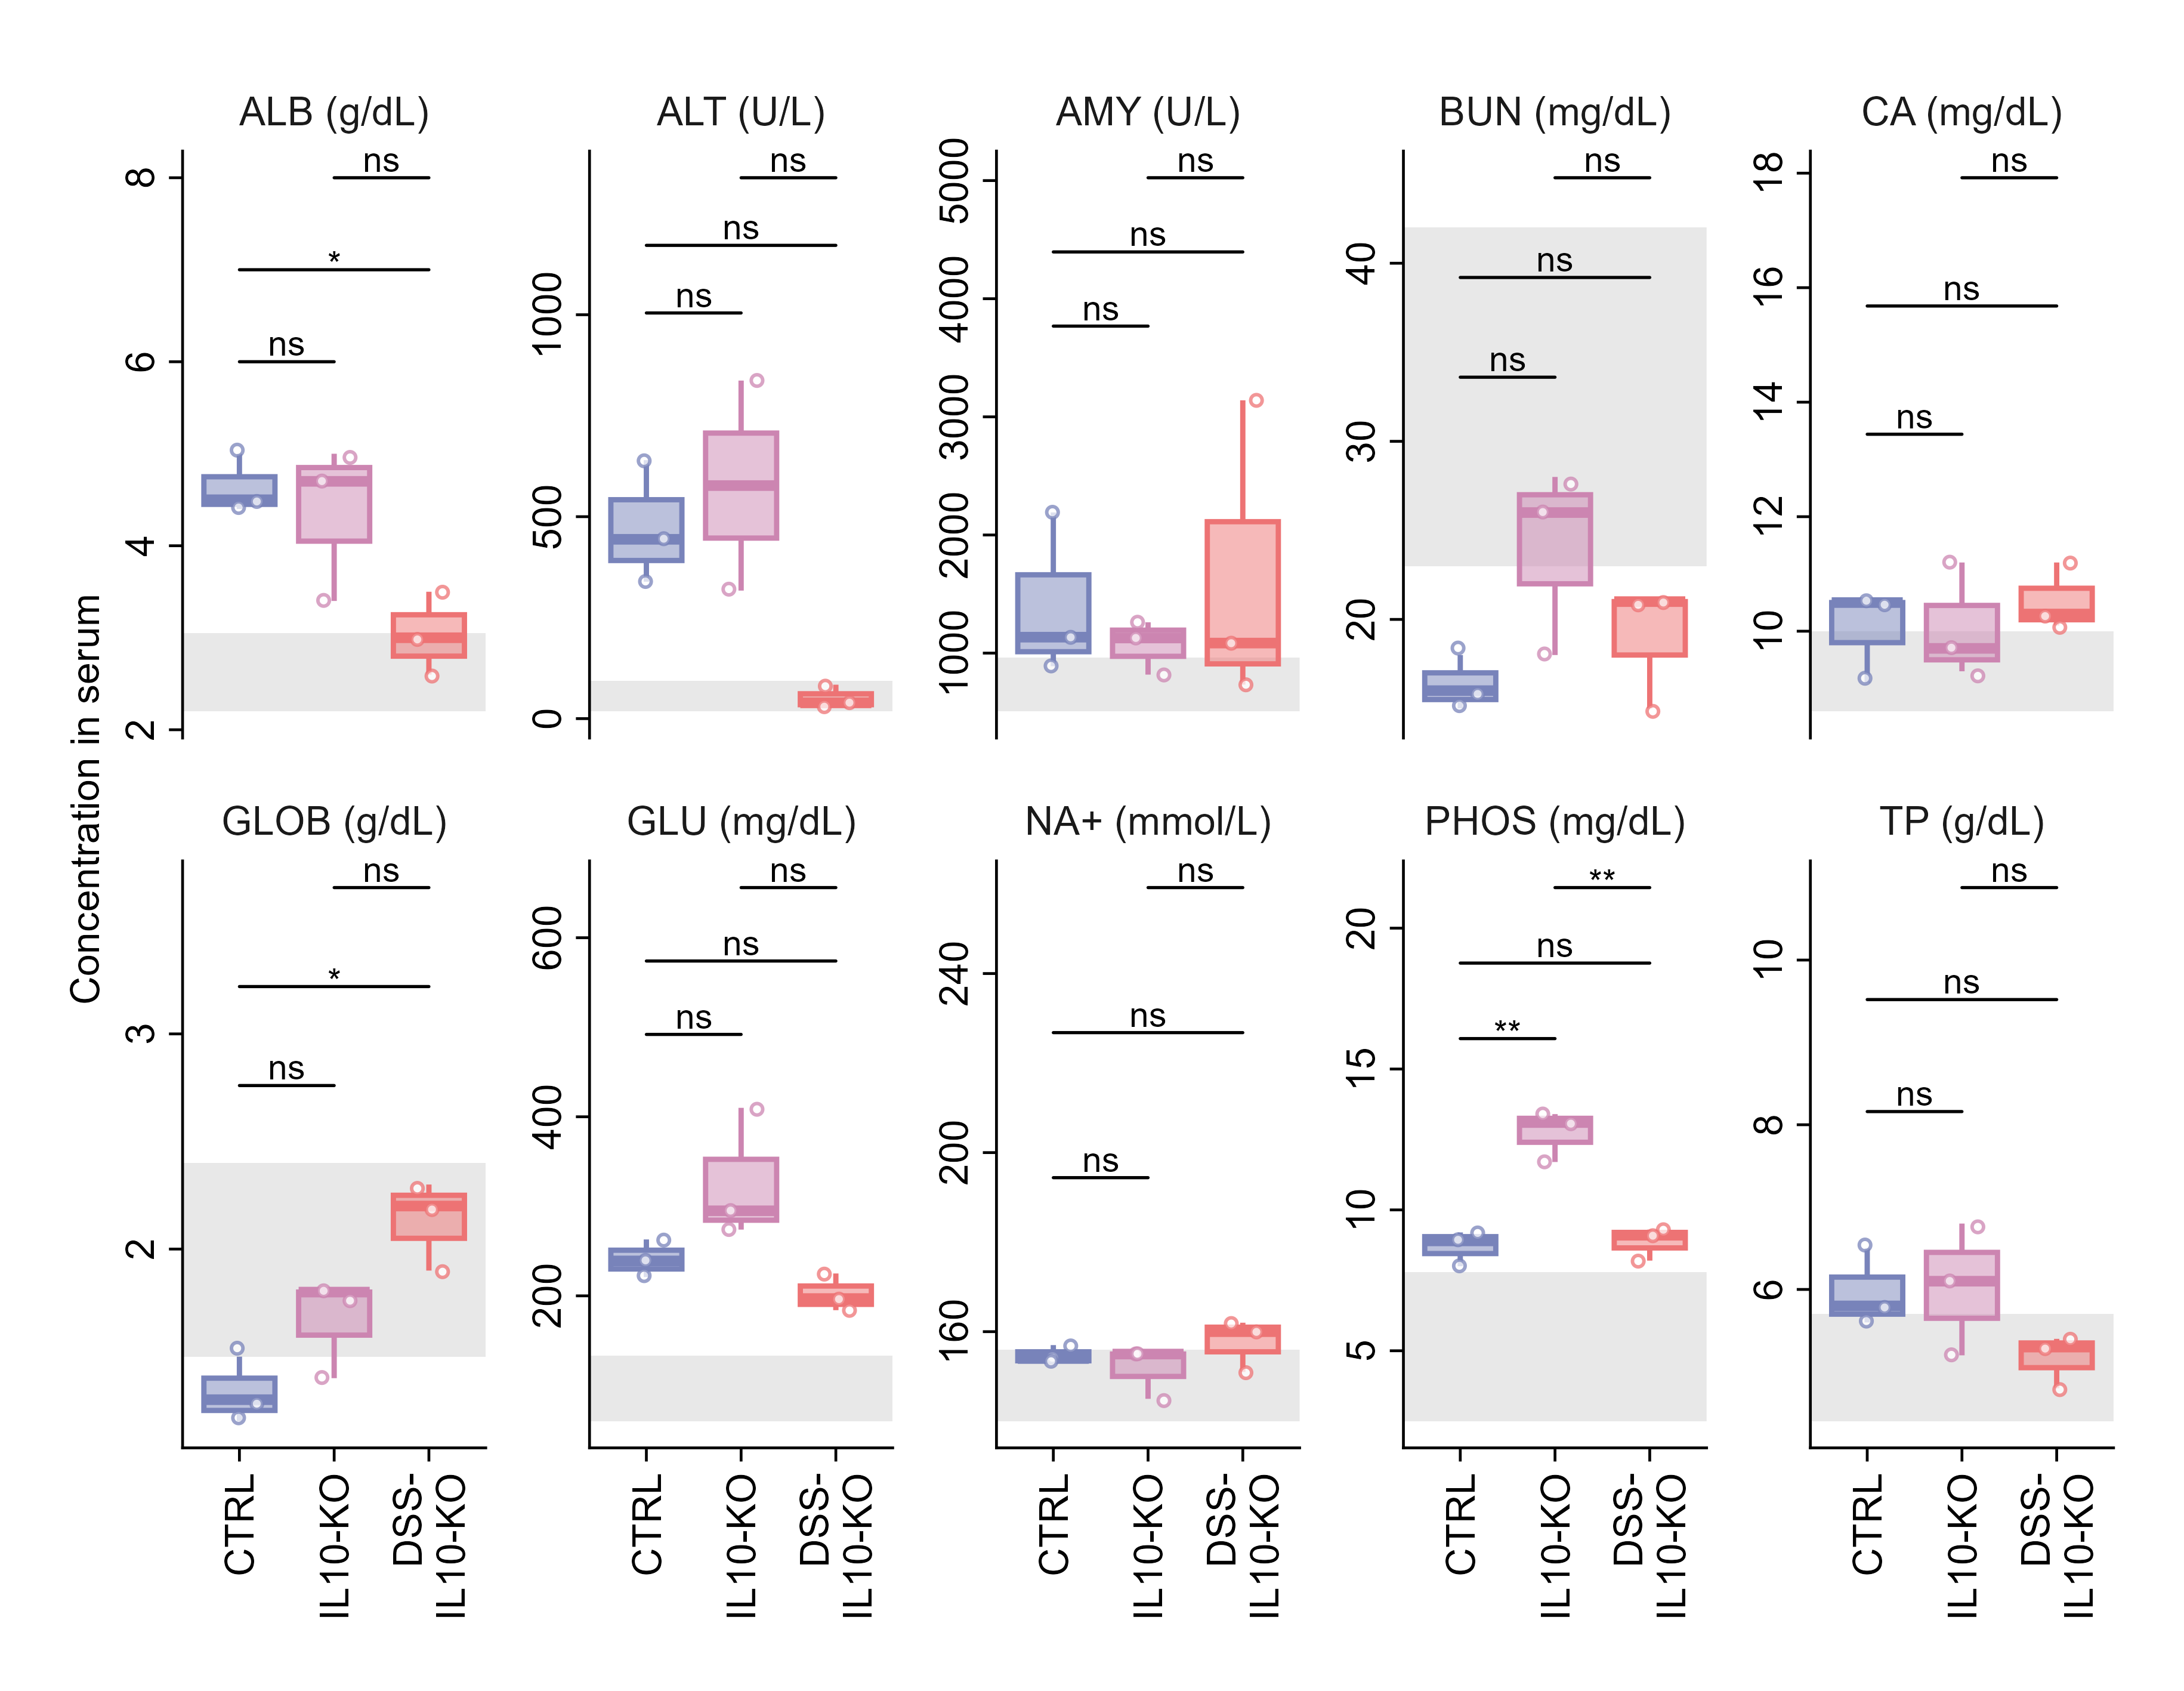

This figure's R source:
# ============================================================
# Serum Biochemistry – Supplementary Figure S1 (consolidated)
# Diabetologia Journal Submission
#
# Reference ranges: Otto et al. 2016 JAALAS 55(4):375–386
#   PMID: 27423143 | male C57BL/6J | 90–135 days
#   2.5th–97.5th percentile reference intervals
#
# Groups    : CTRL, IL10-KO, DSS-IL10-KO (n=3; Rep1–Rep3)
# Parameters: ALT, ALB, GLOB, PHOS, BUN, CA, GLU, AMY, NA+, TP
#   Layout  : 2 rows × 5 columns
#   Row 1   : ALT | ALB | GLOB | PHOS | BUN
#   Row 2   : CA  | GLU | AMY  | NA+  | TP
#
# EXCLUDED parameters (systematic iQC failures — not reportable):
#   K+   — haemolysis artefact (iQC 0808/HEM) across all groups
#   CRE  — below detection limit (iQC 0001/0801)
#   ALP  — artefactual zero in all IL10-KO replicates (iQC 0804)
#   TBIL — substrate interference in all IL10-KO replicates (iQC 0801)
#
# Special data handling (not annotated in plot):
#   IL10-KO ALT Rep2 — EXCLUDED (iQC 0810 haemolysis)
#     → IL10-KO ALT n=2 (Rep1=317, Rep3=837)
#   CTRL    ALT Rep3 = 640  — minimum value (≥640 U/L;  iQC 0003)
#   IL10-KO ALT Rep3 = 837  — minimum value (≥837 U/L;  iQC 0003)
#   CTRL    GLOB Rep3 = 1.5 — derived (TP − ALB)
#   IL10-KO GLOB Rep1 = 1.4 — derived (TP − ALB)
#   IL10-KO GLOB Rep2 = 1.8 — derived (TP − ALB)
#   NA+: iQC 0080 (approximate) in CTRL Rep3, IL10-KO Rep1 & Rep3
#   All above retained in analysis; no special shape annotation.
#
# Statistical test: Welch two-sample t-test (var.equal = FALSE)
#   BH correction applied within each parameter (k=3 tests)
#   Significant findings (per-parameter BH):
#     PHOS CTRL vs IL10-KO           p_adj = 0.009  **
#     PHOS IL10-KO vs DSS-IL10-KO    p_adj = 0.009  **
#     GLOB CTRL vs DSS-IL10-KO       p_adj = 0.022  *
#     ALB  CTRL vs DSS-IL10-KO       p_adj = 0.029  *
#
# Bug fixes applied:
#   (1) stat_results and stat_table_plot are SEPARATE objects;
#       write.csv uses stat_results BEFORE bracket positioning
#   (2) add_xy_position() REPLACED by manual y-position:
#       y.position = y_max × (1 + step_size × rank)
#       rank: 1=CTRL vs IL10-KO, 2=CTRL vs DSS-IL10-KO,
#             3=IL10-KO vs DSS-IL10-KO
#   (3) fill = Group and colour = Group removed from global aes();
#       scoped locally to geom_boxplot() and geom_jitter() only —
#       prevents stat_pvalue_manual() inheriting Group aesthetics
#       absent from stat_table_plot → eliminates:
#         Warning: Duplicated aesthetics after name standardisation
#         Error:   object 'Group' not found
#   (4) inherit.aes = FALSE added to stat_pvalue_manual() and
#       geom_rect() as belt-and-braces guard
#   (5) ggsave() uses ifelse() for dpi — NULL not accepted
#   (6) K+, CRE, ALP, TBIL excluded before all analysis
#   (7) IL10-KO Rep2 ALT set to NA before analysis
#   (8) point_type annotation removed — all points as shape 21
#   (9) ALL three pairwise brackets drawn on every panel;
#       label = "p.adj.signif" shows ns / * / ** / ***
#       Increase step_size to 0.25 if bracket text overlaps
#       strip labels
# ============================================================

# 0) Clear workspace and set working directory
rm(list = ls())
# Set the working directory to this script's own folder before running
# (e.g. in RStudio: Session > Set Working Directory > To Source File Location)

# 1) Load required libraries
required_packages <- c("ggplot2", "dplyr", "readr", "tidyr", "ggpubr", "rstatix")
missing_packages  <- required_packages[!(required_packages %in% installed.packages()[, "Package"])]
if (length(missing_packages) > 0) {
  cat("Installing missing packages:", paste(missing_packages, collapse = ", "), "\n")
  install.packages(missing_packages)
}

library(ggplot2)
library(dplyr)
library(readr)
library(tidyr)
library(ggpubr)
library(rstatix)

# 2) Diabetologia colour palette
diabetologia_colors <- c(
  "CTRL"        = rgb(120, 131, 186, maxColorValue = 255),
  "IL10-KO"     = rgb(204, 133, 177, maxColorValue = 255),
  "DSS-IL10-KO" = rgb(237, 115, 116, maxColorValue = 255)
)

# 3) Read blood chemistry data
bc_raw <- read_csv("Fig_S1_Data_BloodChemistry.csv")
bc_raw <- bc_raw %>% filter(Replicate %in% c("Rep1", "Rep2", "Rep3"))

cat("\n=== DATA IMPORT SUMMARY ===\n")
cat(paste0("Raw observations (Rep1–Rep3): ", nrow(bc_raw), "\n"))

# ============================================================
# 4) Reference ranges — 10 retained parameters
# Source: Otto et al. 2016 JAALAS 55(4):375–386
#   PMID: 27423143 | male C57BL/6J | 90–135 days
#   Reference interval: 2.5th–97.5th percentile (n=425 males)
# ============================================================

param_order <- c("ALT", "ALB", "GLOB", "PHOS", "BUN",
                 "CA",  "GLU", "AMY",  "NA+",  "TP")

ref_ranges <- data.frame(
  Parameter = param_order,
  Min = c(18,   2.2,  1.5, 2.5, 23,  8.6,  60,  507, 140, 4.4),
  Max = c(94,   3.05, 2.4, 7.8, 42, 10.0, 133,  962, 156, 5.7),
  Unit = c("U/L", "g/dL", "g/dL", "mg/dL", "mg/dL",
           "mg/dL", "mg/dL", "U/L", "mmol/L", "g/dL")
)

cat("\n=== REFERENCE RANGES SUMMARY ===\n")
print(ref_ranges)
cat("\nSource: Otto et al. 2016 JAALAS (PMID: 27423143)\n")
cat("Male C57BL/6J mice, 90–135 days, retrobulbar puncture under isoflurane\n\n")

# ============================================================
# 5) Data preparation
#   - Restrict to 10 retained parameters
#   - Exclude IL10-KO Rep2 ALT (iQC 0810 haemolysis suppression)
#   - All points plotted uniformly (shape 21, no annotation)
# ============================================================

bc_s1 <- bc_raw %>%
  mutate(Value = as.numeric(Value)) %>%
  filter(Parameter %in% param_order) %>%
  mutate(
    Value = if_else(
      Parameter == "ALT" & Group == "IL10-KO" & Replicate == "Rep2",
      NA_real_, Value
    )
  ) %>%
  filter(!is.na(Value))

bc_s1$Group     <- factor(bc_s1$Group,     levels = c("CTRL", "IL10-KO", "DSS-IL10-KO"))
bc_s1$Parameter <- factor(bc_s1$Parameter, levels = param_order)

cat("=== DATA PREPARATION SUMMARY ===\n")
cat("Excluded from all analysis: K+, CRE, ALP, TBIL (iQC failures)\n")
cat("Excluded IL10-KO Rep2 ALT (iQC 0810) → IL10-KO ALT n=2\n")
cat("ALT minimum values (CTRL Rep3, IL10-KO Rep3) retained as-is\n")
cat("GLOB derived values (CTRL Rep3, IL10-KO Rep1/2) retained as-is\n")
cat("NA+ approximate values (CTRL Rep3, IL10-KO Rep1/3) retained as-is\n\n")

n_summary <- bc_s1 %>%
  group_by(Parameter, Group) %>%
  summarise(n = n(), .groups = "drop") %>%
  pivot_wider(names_from = Group, values_from = n)
cat("n per parameter per group:\n")
print(n_summary, n = Inf)
cat("\n")

# Facet labels with units
param_labels <- setNames(
  paste0(ref_ranges$Parameter, " (", ref_ranges$Unit, ")"),
  ref_ranges$Parameter
)

# ============================================================
# 6) Data validation and descriptive statistics
# ============================================================

bc_check <- bc_s1 %>%
  left_join(ref_ranges, by = "Parameter") %>%
  mutate(
    Status = case_when(
      Value < Min ~ "Below reference",
      Value > Max ~ "Above reference",
      TRUE        ~ "Within range"
    ),
    Percent_diff = case_when(
      Value < Min ~ round(100 * (Min - Value) / Min, 1),
      Value > Max ~ round(100 * (Value - Max) / Max, 1),
      TRUE        ~ 0
    )
  )

out_of_range <- bc_check %>%
  filter(Status != "Within range") %>%
  group_by(Parameter, Group, Status) %>%
  summarise(Count = n(),
            Mean_percent_diff = round(mean(Percent_diff), 1),
            .groups = "drop") %>%
  arrange(Parameter, Group, Status)

cat("\n=== DATA VALIDATION: VALUES OUTSIDE REFERENCE RANGES ===\n")
if (nrow(out_of_range) > 0) {
  print(out_of_range, n = Inf)
  cat("\nNote: Values outside reference ranges may reflect:\n")
  cat("  1. Biological effect of IL-10 deficiency or DSS treatment\n")
  cat("  2. Mixed genetic background (B6.129P2 vs pure C57BL/6J)\n")
  cat("  3. ALB: VetScan BCG method may overestimate vs human standard\n")
  cat("  4. PHOS: Otto range may underestimate aged VetScan CDP values\n")
  cat("  5. GLU: terminal non-fasted samples expected above fasting reference\n\n")
} else {
  cat("All values within reference ranges.\n\n")
}

write.csv(bc_check,
          "Fig_S1_BloodChemistry_ValidationCheck_Otto2016.csv",
          row.names = FALSE)
cat("Validation check saved: Fig_S1_BloodChemistry_ValidationCheck_Otto2016.csv\n\n")

summary_stats <- bc_s1 %>%
  group_by(Parameter, Group) %>%
  summarise(
    N      = n(),
    Mean   = round(mean(Value,           na.rm = TRUE), 2),
    SD     = round(sd(Value,             na.rm = TRUE), 2),
    Median = round(median(Value,         na.rm = TRUE), 2),
    Q1     = round(quantile(Value, 0.25, na.rm = TRUE), 2),
    Q3     = round(quantile(Value, 0.75, na.rm = TRUE), 2),
    Min    = round(min(Value,            na.rm = TRUE), 2),
    Max    = round(max(Value,            na.rm = TRUE), 2),
    .groups = "drop"
  )

write.csv(summary_stats,
          "Fig_S1_BloodChemistry_SummaryStatistics.csv",
          row.names = FALSE)
cat("Summary statistics saved: Fig_S1_BloodChemistry_SummaryStatistics.csv\n\n")

# ============================================================
# 7) Statistical analysis: Welch t-test + BH correction
#
# OBJECT 1: stat_results    — pure t-test output; CSV export
# OBJECT 2: stat_table_plot — manual y-positions; plot only
#
# Manual y-position formula (replaces add_xy_position()):
#   y.position = y_max × (1 + step_size × rank)
#   rank 1 = CTRL vs IL10-KO
#   rank 2 = CTRL vs DSS-IL10-KO
#   rank 3 = IL10-KO vs DSS-IL10-KO
#   Increase step_size to 0.25 if bracket text overlaps strip labels.
#
# Bracket label convention:
#   label = "p.adj.signif" → ns / * / ** / *** on every bracket
#   All three pre-specified comparisons drawn on every panel.
# ============================================================

cat("\n=== STATISTICAL ANALYSIS: Welch t-test + BH correction ===\n")
cat("Method: t.test(var.equal = FALSE) via rstatix::t_test()\n")
cat("BH correction: within each parameter (k=3 comparisons)\n\n")

# OBJECT 1 ─────────────────────────────────────────────────────
stat_results <- bc_s1 %>%
  group_by(Parameter) %>%
  t_test(
    Value ~ Group,
    var.equal       = FALSE,
    p.adjust.method = "BH",
    detailed        = FALSE
  ) %>%
  add_significance(
    "p.adj",
    cutpoints = c(0,     0.001, 0.01, 0.05, 1),
    symbols   = c("***", "**",  "*",  "ns")
  )

cat("Welch t-test results (BH-adjusted p within each parameter):\n")
print(
  stat_results %>%
    select(Parameter, group1, group2, n1, n2,
           statistic, df, p, p.adj, p.adj.signif),
  n = Inf, width = Inf
)

write.csv(
  stat_results %>%
    select(Parameter, group1, group2, n1, n2,
           statistic, df, p, p.adj, p.adj.signif),
  "Fig_S1_BloodChemistry_WelchTtest_BH.csv",
  row.names = FALSE
)
cat("\nStatistical results saved: Fig_S1_BloodChemistry_WelchTtest_BH.csv\n\n")

# OBJECT 2 ─────────────────────────────────────────────────────
step_size <- 0.20

y_maxima <- bc_s1 %>%
  group_by(Parameter) %>%
  summarise(y_max = max(Value, na.rm = TRUE), .groups = "drop")

# ALL comparisons passed to plot (no significance filter)
# label = "p.adj.signif" renders ns / * / ** / *** on every bracket
stat_table_plot <- stat_results %>%
  left_join(y_maxima, by = "Parameter") %>%
  group_by(Parameter) %>%
  mutate(
    row_num    = row_number(),
    y.position = y_max * (1 + step_size * row_num)
  ) %>%
  ungroup()

cat(paste0("Total bracket annotations (all comparisons): ",
           nrow(stat_table_plot), "\n"))
cat(paste0("  Significant (labelled):      ",
           sum(stat_table_plot$p.adj.signif != "ns"), "\n"))
cat(paste0("  Not significant (ns label):  ",
           sum(stat_table_plot$p.adj.signif == "ns"), "\n\n"))

cat("Significant comparisons:\n")
print(
  stat_table_plot %>%
    filter(p.adj.signif != "ns") %>%
    select(Parameter, group1, group2, p.adj, p.adj.signif, y.position),
  n = Inf, width = Inf
)
cat("\n")

# ============================================================
# 8) Multi-panel boxplot — 10 parameters, 2 rows × 5 columns
#
# KEY FIX — aes() scoping:
#   fill and colour NOT in global aes(); scoped locally to
#   geom_boxplot() and geom_jitter() only.
#   stat_pvalue_manual() has inherit.aes = FALSE.
#   Eliminates "Duplicated aesthetics" warning and
#   "object 'Group' not found" error.
# ============================================================

cat("\n=== GENERATING MULTI-PANEL BOXPLOT ===\n")

boxplot_s1 <- ggplot(bc_s1,
                     aes(x = Group, y = Value)) +   # fill/colour NOT global
  
  # Otto 2016 reference range (grey band)
  geom_rect(
    data        = ref_ranges,
    aes(ymin = Min, ymax = Max, xmin = -Inf, xmax = Inf),
    fill        = "grey85",
    alpha       = 0.6,
    inherit.aes = FALSE
  ) +
  
  # Box-and-whisker — fill and colour scoped locally
  geom_boxplot(
    aes(fill = Group, colour = Group),
    alpha         = 0.5,
    outlier.shape = NA,
    linewidth     = 0.5
  ) +
  
  # Individual data points — colour scoped locally; fill fixed white
  geom_jitter(
    aes(colour = Group),
    width  = 0.2,
    alpha  = 0.75,
    size   = 0.75,
    shape  = 21,
    stroke = 0.5,
    fill   = "white"
  ) +
  
  scale_fill_manual(values = diabetologia_colors, guide = "none") +
  scale_colour_manual(values = diabetologia_colors, guide = "none") +
  
  facet_wrap(
    ~ Parameter,
    scales   = "free_y",
    ncol     = 5,
    labeller = labeller(Parameter = param_labels)
  ) +
  
  scale_x_discrete(
    labels = c("CTRL", "IL10-KO", "DSS-\nIL10-KO")
  ) +
  
  labs(x = NULL, y = "Concentration in serum") +
  
  theme_classic() +
  theme(
    legend.position  = "none",
    strip.text       = element_text(size = 8, face = "plain"),
    strip.background = element_blank(),
    panel.spacing    = unit(0.3, "cm"),
    axis.title.y     = element_text(size = 8),
    axis.text.x      = element_text(size = 8, colour = "black",
                                    angle = 90, hjust = 1, vjust = 0.5),
    axis.text.y      = element_text(size = 8, colour = "black", angle= 90, 
                                    vjust = 0.5, hjust = 0.5),
    axis.line        = element_line(colour = "black",
                                    linewidth = 0.75 / .pt),
    axis.ticks       = element_line(colour = "black",
                                    linewidth = 0.75 / .pt),
    plot.margin      = margin(5, 5, 5, 5, "mm")
  ) +
  
  # All three pairwise brackets on every panel
  # label = "p.adj.signif": ns / * / ** / *** as appropriate
  stat_pvalue_manual(
    data        = stat_table_plot,
    label       = "p.adj.signif",
    xmin        = "group1",
    xmax        = "group2",
    y.position  = "y.position",
    facet.by    = "Parameter",
    tip.length  = 0.0,
    size        = 2.5,
    colour      = "black",
    inherit.aes = FALSE
  )

print(boxplot_s1)

for (ext in c("png", "svg", "pdf")) {
  ggsave(
    filename  = paste0("Fig_S1_Boxplot_BloodChemistry.", ext),
    plot      = boxplot_s1,
    scale     = 1.0,
    width     = 15.5,
    height    = 12,
    units     = "cm",
    dpi       = ifelse(ext == "png", 600, 300),
    limitsize = FALSE
  )
}

cat("\n=== PLOT FILES SAVED ===\n")
cat("PNG: Fig_S1_Boxplot_BloodChemistry.png (600 dpi)\n")
cat("SVG: Fig_S1_Boxplot_BloodChemistry.svg (vector)\n")
cat("PDF: Fig_S1_Boxplot_BloodChemistry.pdf (vector)\n\n")

# ============================================================
# 9) Summary of significant findings
# ============================================================

cat("\n=== SUMMARY OF SIGNIFICANT FINDINGS ===\n")

sig_summary <- stat_results %>%
  filter(p.adj.signif != "ns") %>%
  select(Parameter, group1, group2, n1, n2,
         p, p.adj, p.adj.signif)

if (nrow(sig_summary) > 0) {
  cat("\nSignificant pairwise comparisons (BH-adjusted within each parameter):\n")
  print(sig_summary, row.names = FALSE, width = Inf)
} else {
  cat("\nNo pairwise comparisons reached significance after BH correction.\n")
}

# ============================================================
# 10) Session information
# ============================================================

cat("\n=== ANALYSIS COMPLETE ===\n")
cat(paste0("Completed: ", Sys.time(), "\n"))
cat("\nReference: Otto GP et al. J Am Assoc Lab Anim Sci. 2016;55(4):375-386.\n")
cat("PMID: 27423143; doi:10.30802/AALAS-JAALAS-15-000810\n\n")

cat("Output files:\n")
cat("1. Fig_S1_Boxplot_BloodChemistry.png              (600 dpi)\n")
cat("2. Fig_S1_Boxplot_BloodChemistry.svg              (vector)\n")
cat("3. Fig_S1_Boxplot_BloodChemistry.pdf              (vector)\n")
cat("4. Fig_S1_BloodChemistry_ValidationCheck_Otto2016.csv\n")
cat("5. Fig_S1_BloodChemistry_SummaryStatistics.csv\n")
cat("6. Fig_S1_BloodChemistry_WelchTtest_BH.csv\n\n")

print(sessionInfo())

# ============================================================
# END OF SCRIPT
# ============================================================
